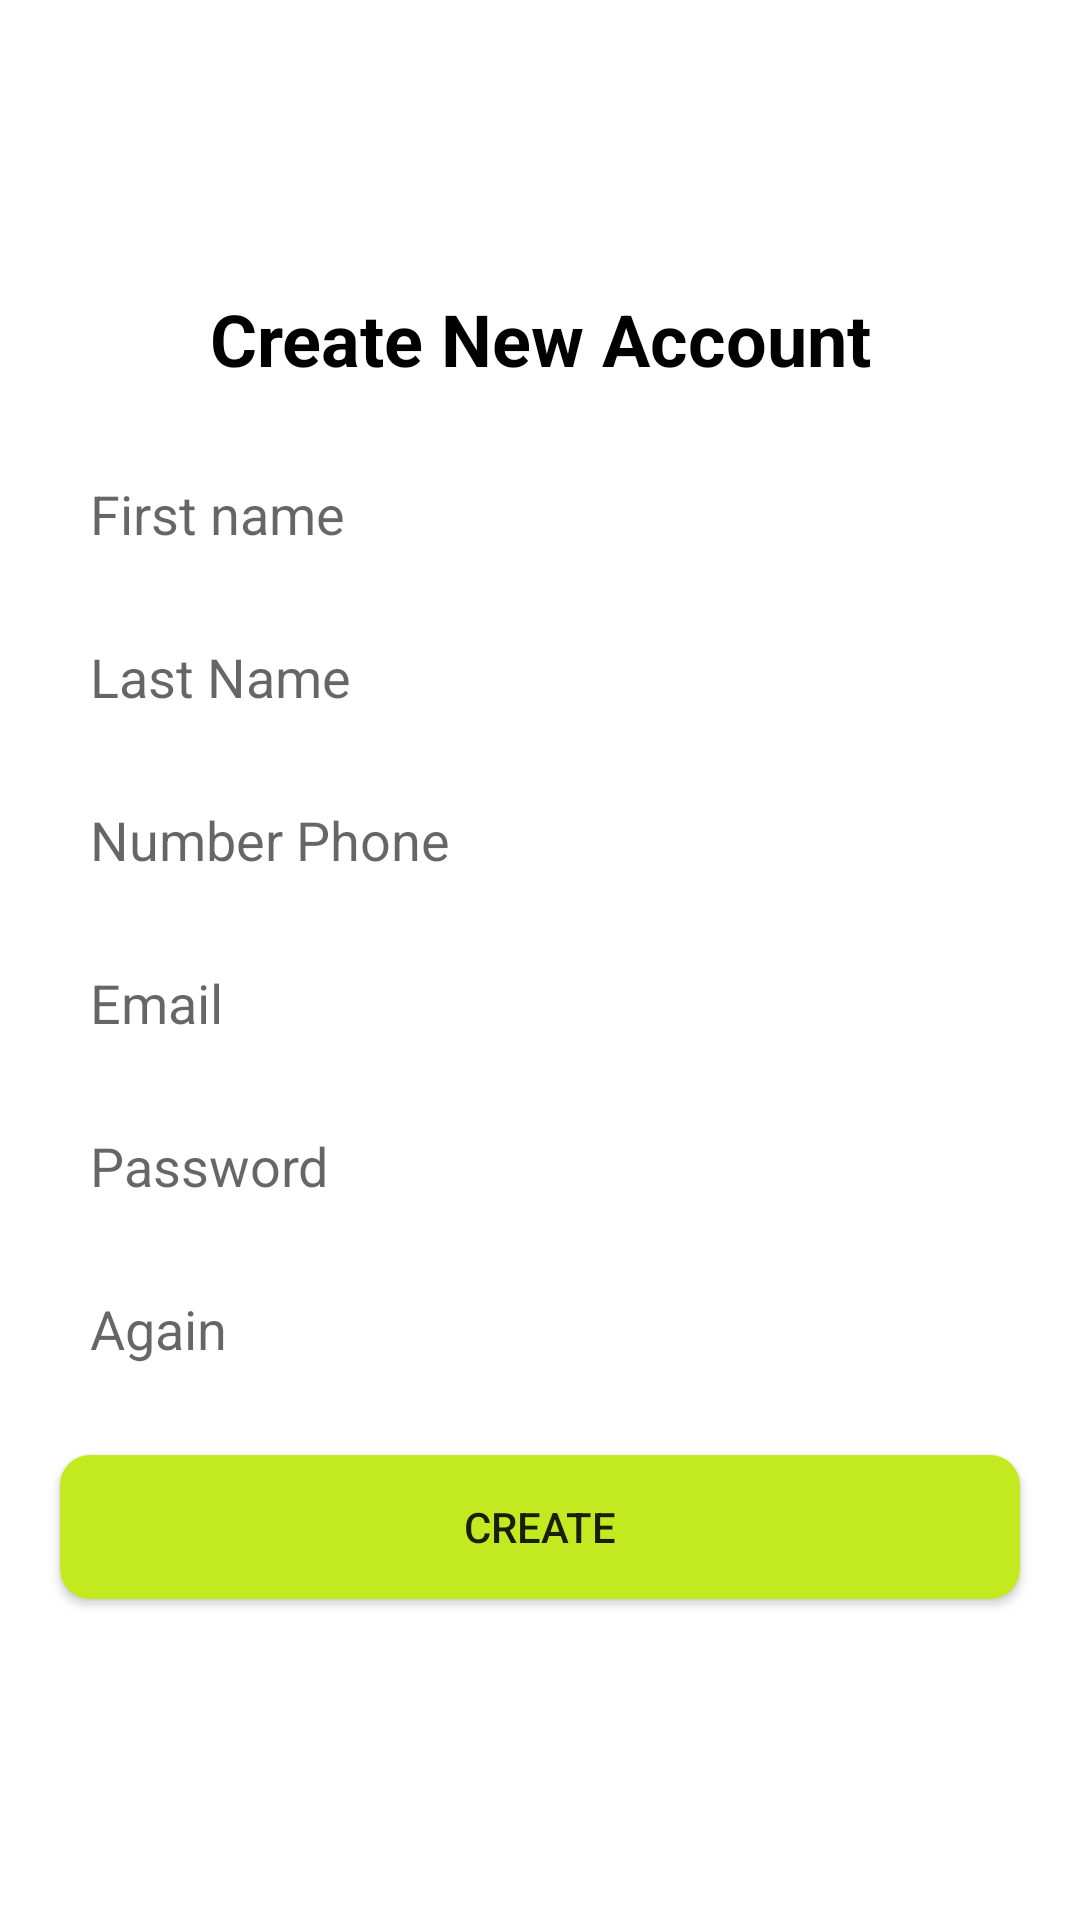

Write the Android layout XML for this screen, with the resource values it uses.
<!-- AndroidManifest.xml: application theme AppTheme -->
<!-- res/layout/fragment_sign_up.xml -->
<?xml version="1.0" encoding="utf-8"?>
<LinearLayout xmlns:android="http://schemas.android.com/apk/res/android"
    xmlns:app="http://schemas.android.com/apk/res-auto"
    xmlns:tools="http://schemas.android.com/tools"
    android:layout_width="match_parent"
    android:layout_height="match_parent"
    android:orientation="vertical"
    android:gravity="center"
    tools:context="bui.quocdat.dchat.Fragment.SignUpFragment">

        <TextView
            android:id="@+id/tv_number"
            android:layout_marginBottom="20dp"
            android:textColor="@color/black"
            android:textSize="24sp"
            android:textStyle="bold"
            android:gravity="center"
            android:layout_width="match_parent"
            android:layout_height="wrap_content"
            android:text="@string/create_new_account" />

        <EditText
            android:id="@+id/sig_up_user_name"
            android:layout_width="match_parent"
            android:layout_height="wrap_content"
            android:ems="10"
            android:background="@drawable/rounded_border_edittext"
            android:padding="10dp"
            android:maxLength="15"
            android:layout_marginLeft="20dp"
            android:layout_marginRight="20dp"
            android:layout_marginBottom="10dp"
            android:hint="First name"
            android:inputType="textPersonName" />
        <EditText
            android:id="@+id/sign_up_last_name"
            android:layout_width="match_parent"
            android:layout_height="wrap_content"
            android:ems="10"
            android:background="@drawable/rounded_border_edittext"
            android:padding="10dp"
            android:maxLength="15"
            android:layout_marginLeft="20dp"
            android:layout_marginRight="20dp"
            android:layout_marginBottom="10dp"
            android:hint="Last Name"
            android:inputType="textPersonName" />

        <EditText
            android:id="@+id/sign_up_phone"
            android:layout_width="match_parent"
            android:layout_height="wrap_content"
            android:ems="10"
            android:background="@drawable/rounded_border_edittext"
            android:padding="10dp"
            android:maxLength="15"
            android:layout_marginLeft="20dp"
            android:layout_marginRight="20dp"
            android:layout_marginBottom="10dp"
            android:hint="Number Phone"
            android:inputType="textPersonName" />

        <EditText
            android:id="@+id/sign_up_email"
            android:background="@drawable/rounded_border_edittext"
            android:padding="10dp"
            android:layout_marginLeft="20dp"
            android:layout_marginRight="20dp"
            android:layout_marginBottom="10dp"
            android:layout_width="match_parent"
            android:layout_height="wrap_content"
            android:ems="10"
            android:hint="@string/email"
            android:inputType="textEmailAddress" />

        <EditText
            android:id="@+id/sign_up_password"
            android:background="@drawable/rounded_border_edittext"
            android:padding="10dp"
            android:layout_marginBottom="10dp"
            android:layout_marginRight="20dp"
            android:layout_marginLeft="20dp"
            android:layout_width="match_parent"
            android:layout_height="wrap_content"
            android:ems="10"
            android:hint="@string/password"
            android:inputType="textPassword" />

        <EditText
            android:id="@+id/sign_up_again"
            android:background="@drawable/rounded_border_edittext"
            android:padding="10dp"
            android:layout_marginBottom="10dp"
            android:layout_marginRight="20dp"
            android:layout_marginLeft="20dp"
            android:layout_width="match_parent"
            android:layout_height="wrap_content"
            android:ems="10"
            android:hint="Again"
            android:inputType="textPassword" />

        <Button
            android:id="@+id/sign_up_button_create"
            android:background="@drawable/custom_button"
            android:layout_marginLeft="20dp"
            android:layout_marginRight="20dp"
            android:layout_width="match_parent"
            android:layout_height="wrap_content"
            android:layout_marginBottom="10dp"
            android:layout_marginTop="10dp"
            android:text="@string/create" />

</LinearLayout>
<!-- resources referenced by this layout -->
<resources>
  <color name="black">#000000</color>
  <!-- drawable custom_button (drawable) -->
  <?xml version="1.0" encoding="utf-8"?>
  <shape
      xmlns:android="http://schemas.android.com/apk/res/android"
      android:shape="rectangle">
      <solid
          android:color="@color/colorPrimary">
      </solid>
  
      <corners
          android:radius="10dp">
      </corners>
  
  
  
      <padding
          android:top="0dp"
          android:right="10dp"
          android:left="10dp"
          android:bottom="0dp">
      </padding>
  
  </shape>
  <string name="create">create</string>
  <string name="create_new_account">Create New Account</string>
  <string name="email">Email</string>
  <string name="password">Password</string>
  <style name="AppTheme" parent="Theme.MaterialComponents.Light.NoActionBar">
          
          <item name="colorPrimary">@color/colorPrimary</item>
          <item name="colorPrimaryDark">@color/colorPrimaryDark</item>
          <item name="colorAccent">@color/colorAccent</item>
      </style>
  <color name="colorPrimary">#C3EA21</color>
  <color name="colorPrimaryDark">#C3EA21</color>
  <color name="colorAccent">#32393f</color>
</resources>
